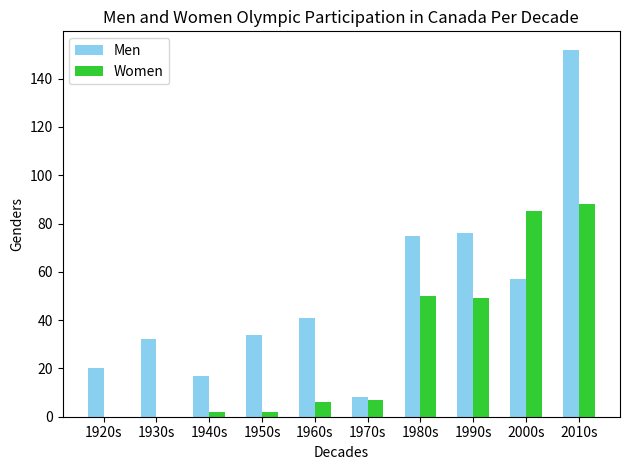

Here is the Python script that generated this plot:
import matplotlib.pyplot as plt
import numpy as np

n_groups = 10

men = (20, 32, 17, 34, 41, 8, 75, 76, 57, 152)

women = (0, 0, 2, 2, 6, 7, 50, 49, 85, 88)

fig, ax = plt.subplots()

index = np.arange(n_groups)
bar_width = 0.3

opacity = 1

ax.bar(index, men, bar_width, alpha=opacity, color='#89cff0', label='Men')
ax.bar(index + bar_width, women, bar_width, alpha=opacity, color='#32CD32', label='Women')

ax.set_xlabel('Decades')
ax.set_ylabel('Genders')
ax.set_title('Men and Women Olympic Participation in Canada Per Decade')
ax.set_xticks(index + bar_width / 2)
ax.set_xticklabels(('1920s', '1930s', '1940s', '1950s', '1960s', '1970s', '1980s', '1990s', '2000s', '2010s'))
ax.legend()

fig.tight_layout()
plt.show()
